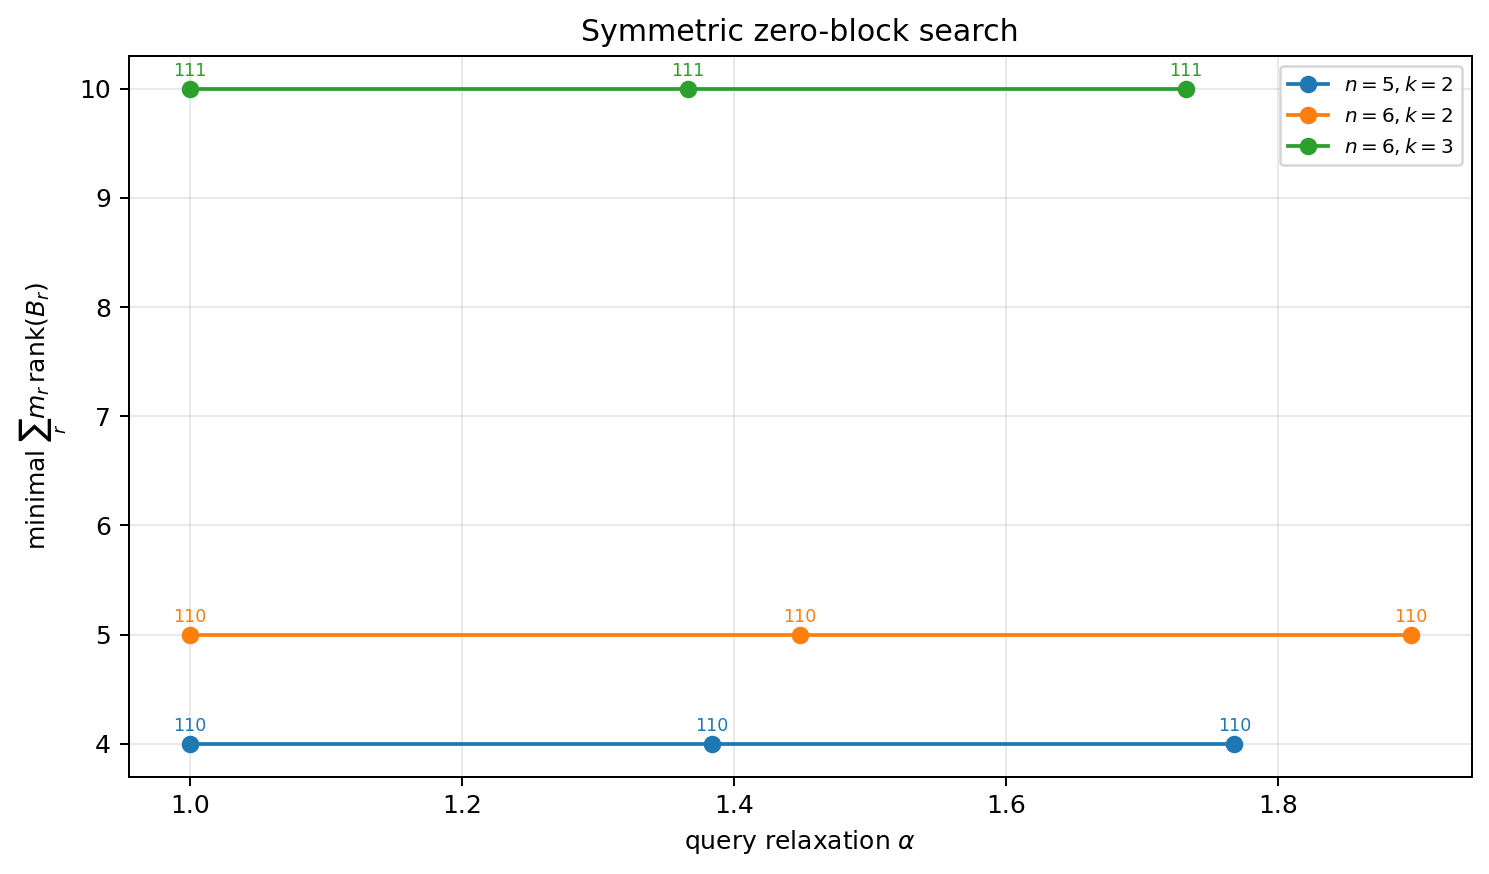

Data behind this chart, as committed beside it:
n, k, alpha, pattern, multiplicities, rank_bound, actual_block_ranks, actual_rank, feasible, trace, max_equality_residual, max_block_residual, max_cap_violation, status, attempts, total_nfev
5, 2, 1.0, 100, 1;3;2, 1, 1;0;0, , False, 16.12, 0.1147, 0.3429, 4.121147867408581e-13, not_found, 2, 30
5, 2, 1.0, 010, 1;3;2, 3, 0;1;0, , False, 9.998, 0.5085, 1.081, 0.0, not_found, 2, 35
5, 2, 1.0, 110, 1;3;2, 4, 1;1;0, 4, True, 18.5, 6.661338147750939e-16, 4.828359934094806e-13, 0.0, feasible, 1, 8
5, 2, 1.384, 100, 1;3;2, 1, 1;0;0, , False, 13.22, 0.1147, 0.3429, 0.0, not_found, 2, 56
5, 2, 1.384, 010, 1;3;2, 3, 0;1;0, , False, 8.912, 0.5085, 1.081, 0.0, not_found, 2, 49
5, 2, 1.384, 110, 1;3;2, 4, 1;1;0, 4, True, 17.59, 5.551115123125783e-17, 8.881784197001252e-16, 0.0, feasible, 1, 4
5, 2, 1.768, 100, 1;3;2, 1, 1;0;0, , False, 12, 0.1147, 0.3429, 0.0, not_found, 2, 94
5, 2, 1.768, 010, 1;3;2, 3, 0;1;0, , False, 10.85, 0.5085, 1.081, 0.0, not_found, 2, 34
5, 2, 1.768, 110, 1;3;2, 4, 1;1;0, 4, True, 18.08, 4.542280348041738e-20, 3.672617765460018e-12, 0.0, feasible, 1, 17
6, 2, 1.0, 100, 1;4;5, 1, 1;0;0, , False, 23.55, 0.1164, 0.347, 0.0, not_found, 2, 68
6, 2, 1.0, 010, 1;4;5, 4, 0;1;0, , False, 14.99, 0.6522, 1.116, 0.0, not_found, 2, 76
6, 2, 1.0, 110, 1;4;5, 5, 1;1;0, 5, True, 35.75, 1.1102230246251565e-16, 1.7763568394002505e-15, 0.0, feasible, 1, 9
6, 2, 1.449, 100, 1;4;5, 1, 1;0;0, , False, 21.22, 0.1164, 0.347, 0.0, not_found, 2, 65
6, 2, 1.449, 010, 1;4;5, 4, 0;1;0, , False, 14.23, 0.6522, 1.116, 0.0, not_found, 2, 52
6, 2, 1.449, 110, 1;4;5, 5, 1;1;0, 5, True, 31.21, 2.220446049250313e-16, 8.881784197001252e-16, 0.0, feasible, 1, 4
6, 2, 1.897, 100, 1;4;5, 1, 1;0;0, , False, 23.5, 0.1164, 0.347, 0.0, not_found, 2, 67
6, 2, 1.897, 010, 1;4;5, 4, 0;1;0, , False, 11.27, 0.6522, 1.116, 0.0, not_found, 2, 57
6, 2, 1.897, 110, 1;4;5, 5, 1;1;0, 5, True, 30.76, 2.220446049250313e-16, 7.549516567451064e-15, 0.0, feasible, 1, 4
6, 3, 1.0, 100, 1;4;5, 1, 1;0;0, , False, 25.22, 0.2217, 0.4555, 0.0, not_found, 2, 63
6, 3, 1.0, 010, 1;4;5, 4, 0;1;0, , False, 18.94, 0.7726, 1.239, 4.440892098500626e-16, not_found, 2, 58
6, 3, 1.0, 001, 1;4;5, 5, 0;0;1, , False, 13.01, 0.8606, 1.23, 0.0, not_found, 2, 55
6, 3, 1.0, 110, 1;4;5, 5, 1;1;0, , False, 46.26, 0.06176, 0.1821, 0.0, not_found, 2, 73
6, 3, 1.0, 101, 1;4;5, 6, 1;0;1, , False, 32.41, 0.1453, 0.4419, 0.0, not_found, 2, 97
6, 3, 1.0, 011, 1;4;5, 9, 0;1;1, , False, 23.82, 0.8488, 1.236, 0.0, not_found, 2, 81
6, 3, 1.0, 111, 1;4;5, 10, 1;1;1, 10, True, 44.89, 2.220446049250313e-16, 1.4094281297616362e-13, 0.0, feasible, 1, 58
6, 3, 1.366, 100, 1;4;5, 1, 1;0;0, , False, 28.87, 0.2217, 0.4555, 0.0, not_found, 2, 89
6, 3, 1.366, 010, 1;4;5, 4, 0;1;0, , False, 9.914, 0.7726, 1.239, 0.0, not_found, 2, 87
6, 3, 1.366, 001, 1;4;5, 5, 0;0;1, , False, 13.66, 0.8606, 1.23, 0.0, not_found, 2, 79
6, 3, 1.366, 110, 1;4;5, 5, 1;1;0, , False, 39.88, 0.06176, 0.1821, 0.0, not_found, 2, 120
6, 3, 1.366, 101, 1;4;5, 6, 1;0;1, , False, 32.78, 0.1453, 0.4419, 0.0, not_found, 2, 95
6, 3, 1.366, 011, 1;4;5, 9, 0;1;1, , False, 19.43, 0.8488, 1.236, 0.0, not_found, 2, 82
6, 3, 1.366, 111, 1;4;5, 10, 1;1;1, 10, True, 47.96, 2.220446049250313e-16, 3.2516767056733897e-12, 0.0, feasible, 1, 18
6, 3, 1.732, 100, 1;4;5, 1, 1;0;0, , False, 27.7, 0.2217, 0.4555, 0.0, not_found, 2, 97
6, 3, 1.732, 010, 1;4;5, 4, 0;1;0, , False, 8.957, 0.7726, 1.239, 0.0, not_found, 2, 77
6, 3, 1.732, 001, 1;4;5, 5, 0;0;1, , False, 13.14, 0.8606, 1.23, 0.0, not_found, 2, 81
6, 3, 1.732, 110, 1;4;5, 5, 1;1;0, , False, 40.58, 0.06176, 0.1821, 0.0, not_found, 2, 85
6, 3, 1.732, 101, 1;4;5, 6, 1;0;1, , False, 32.69, 0.1453, 0.4419, 0.0, not_found, 2, 103
6, 3, 1.732, 011, 1;4;5, 9, 0;1;1, , False, 19.89, 0.8488, 1.236, 0.0, not_found, 2, 80
6, 3, 1.732, 111, 1;4;5, 10, 1;1;1, 10, True, 46.14, 2.220446049250313e-16, 2.452094083338352e-12, 0.0, feasible, 1, 19
